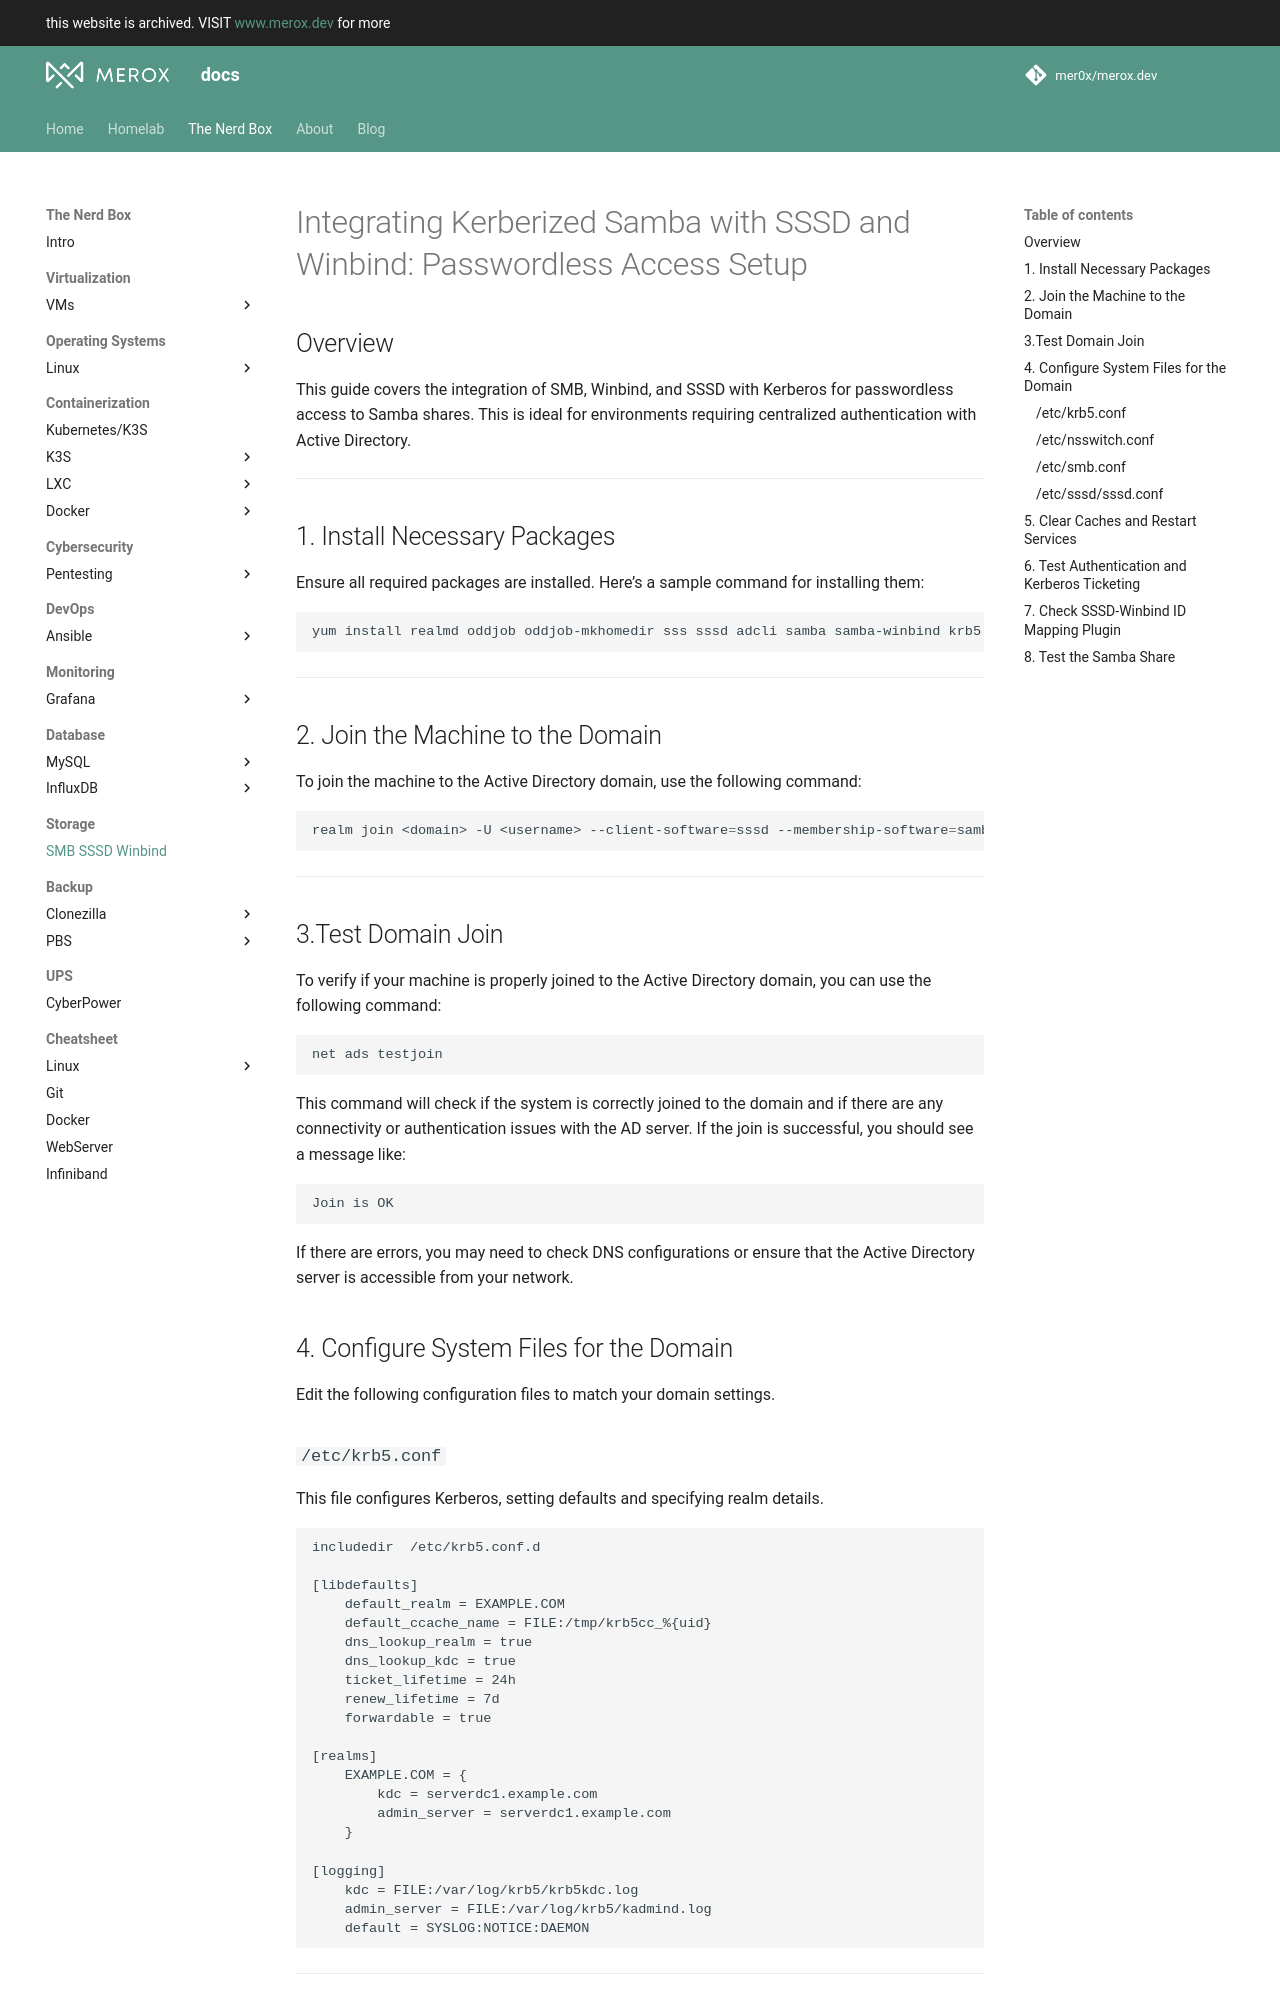

repository: mer0x/docs.merox.dev · page: operations/storage/SMB/samba-sssd-winbind/index.html · generator: mkdocs


# Integrating Kerberized Samba with SSSD and Winbind: Passwordless Access Setup

## Overview
This guide covers the integration of SMB, Winbind, and SSSD with Kerberos for passwordless access to Samba shares. This is ideal for environments requiring centralized authentication with Active Directory.

---

## 1. Install Necessary Packages
Ensure all required packages are installed. Here’s a sample command for installing them:
```bash
yum install realmd oddjob oddjob-mkhomedir sss sssd adcli samba samba-winbind krb5 krb5-workstation 
```

---

## 2. Join the Machine to the Domain
To join the machine to the Active Directory domain, use the following command:
```bash
realm join <domain> -U <username> --client-software=sssd --membership-software=samba
```

---


## 3.Test Domain Join

To verify if your machine is properly joined to the Active Directory domain, you can use the following command:

```bash
net ads testjoin
```

This command will check if the system is correctly joined to the domain and if there are any connectivity or authentication issues with the AD server. If the join is successful, you should see a message like:

```shell
Join is OK
```

If there are errors, you may need to check DNS configurations or ensure that the Active Directory server is accessible from your network.

## 4. Configure System Files for the Domain
Edit the following configuration files to match your domain settings.

### `/etc/krb5.conf`
This file configures Kerberos, setting defaults and specifying realm details.

```conf
includedir  /etc/krb5.conf.d

[libdefaults]
    default_realm = EXAMPLE.COM
    default_ccache_name = FILE:/tmp/krb5cc_%{uid}
    dns_lookup_realm = true
    dns_lookup_kdc = true
    ticket_lifetime = 24h
    renew_lifetime = 7d
    forwardable = true

[realms]
    EXAMPLE.COM = {
        kdc = serverdc1.example.com
        admin_server = serverdc1.example.com
    }

[logging]
    kdc = FILE:/var/log/krb5/krb5kdc.log
    admin_server = FILE:/var/log/krb5/kadmind.log
    default = SYSLOG:NOTICE:DAEMON
```

---
